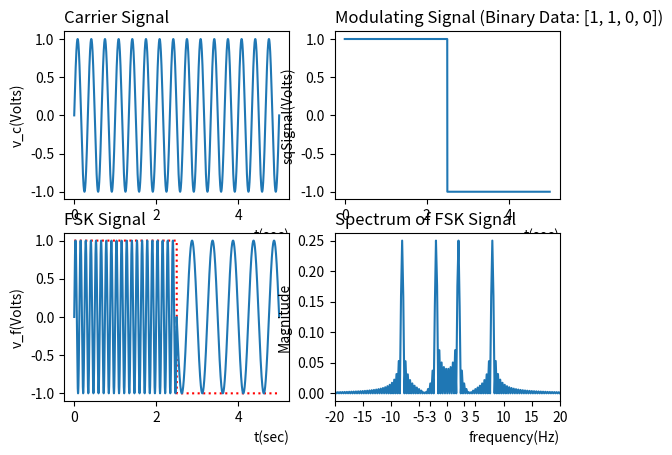

This chart was generated by the following Python code:
# Author: Ramesh Pai
# [redacted]

# importing python modules
import matplotlib.pyplot as plt
from scipy.fft import fft, fftshift
import numpy as np
import random

# vc: Amplitude of Carrier Signal
# fc: frequency(Hz) of Carrier Signal
# Td: Number of bits in the Binary Data(Bipolar NRZ)

def values(vc, fc, Td):

    fs = 60000 #sampling frequency
    dt = 1/fs #sample time interval or time-steps for time-domain signal
    t = np.arange(0, 5, dt) #time indices for time-domain signal
    n = np.size(t) #number of samples
    df = fs/n #frquency interval or frequency-steps for frequency-spectrum
    f = np.arange(-fs/2, fs/2, df) #frequency indices for frquency-spectrum

    # plot1: Carrier Signal v/s Time

    v_c = vc*np.sin(2*np.pi*fc*t) #Carrier Signal
    plt.subplot(2, 2, 1)
    plt.plot(t, v_c)
    plt.title("Carrier Signal", loc='left')
    plt.xlabel("t(sec)", loc='right')
    plt.ylabel("v_c(Volts)")

    # plot2: Modulating Signal(Bipolar NRZ) v/s Time

    #list for storing random input bit sequence generated
    bitData = [1, 1, 0, 0] 
    # for x in range(Td):
    #     x = random.randint(0, 1)
    #     bitData.append(x)
    
    print(f"input bit sequence: {bitData}") #printing the input bit sequence

    #number of points in the time duration
    Td_len = int(len(t)/Td) 

    #list for storing number of points in time duration
    Td_arr = []
    for x in range(Td+1):
        x *= Td_len
        Td_arr.append(x)

    sqSignal = [] #Modulating Signal(Bipolar NRZ)
    for x in range(len(bitData)):
        if bitData[x] == 1:
            x = [1]*(Td_arr[x+1] - Td_arr[x])
            sqSignal.extend(x)
        else:
            x = [-1]*(Td_arr[x+1] - Td_arr[x])
            sqSignal.extend(x)

    sqSignal = np.array(sqSignal) #converting list into numpy array
    plt.subplot(2, 2, 2)
    plt.plot(t, sqSignal)
    plt.title(f"Modulating Signal (Binary Data: {bitData})", loc='left')
    plt.xlabel("t(sec)", loc='right')
    plt.ylabel("sqSignal(Volts)")

    # plot3: FSK(Frequency Signal Keying) Signal v/s Time

    fd = 5 #frequency deviation
    v_f = vc*np.sin(2*np.pi*(fc + sqSignal*fd)*t)
    plt.subplot(2, 2, 3)
    plt.plot(t, sqSignal, color = 'r', linestyle = 'dotted', label = 'modulating signal')
    plt.plot(t, v_f, label = 'FSK Signal')
    plt.title("FSK Signal", loc='left')
    plt.xlabel("t(sec)", loc='right')
    plt.ylabel("v_f(Volts)")

    # plot4: Spectrum of the FSK(Frequency Shift Keying) Signal v/s Frequency

    v_f_spec = fftshift(fft(v_f)) #FFT of FSK Signal(Complex in nature)
    plt.subplot(2, 2, 4)
    plt.plot(f, abs(v_f_spec)/n) #PLotting frequency indices v/s Normalised magnitude of FFT ASK signal
    plt.xlim(-15, 15)
    plt.title("Spectrum of FSK Signal", loc='left')
    plt.xlabel("frequency(Hz)", loc='right')
    plt.ylabel("Magnitude")
    plt.xticks([-20, -15, -10, -5, -3, 0, 3, 5, 10, 15, 20], [-20, -15, -10, -5, -3, 0, 3, 5, 10, 15, 20])
    
    # plt.subplot_tool()
    plt.show()

values(1, 3, 4) #assigning values to parameters